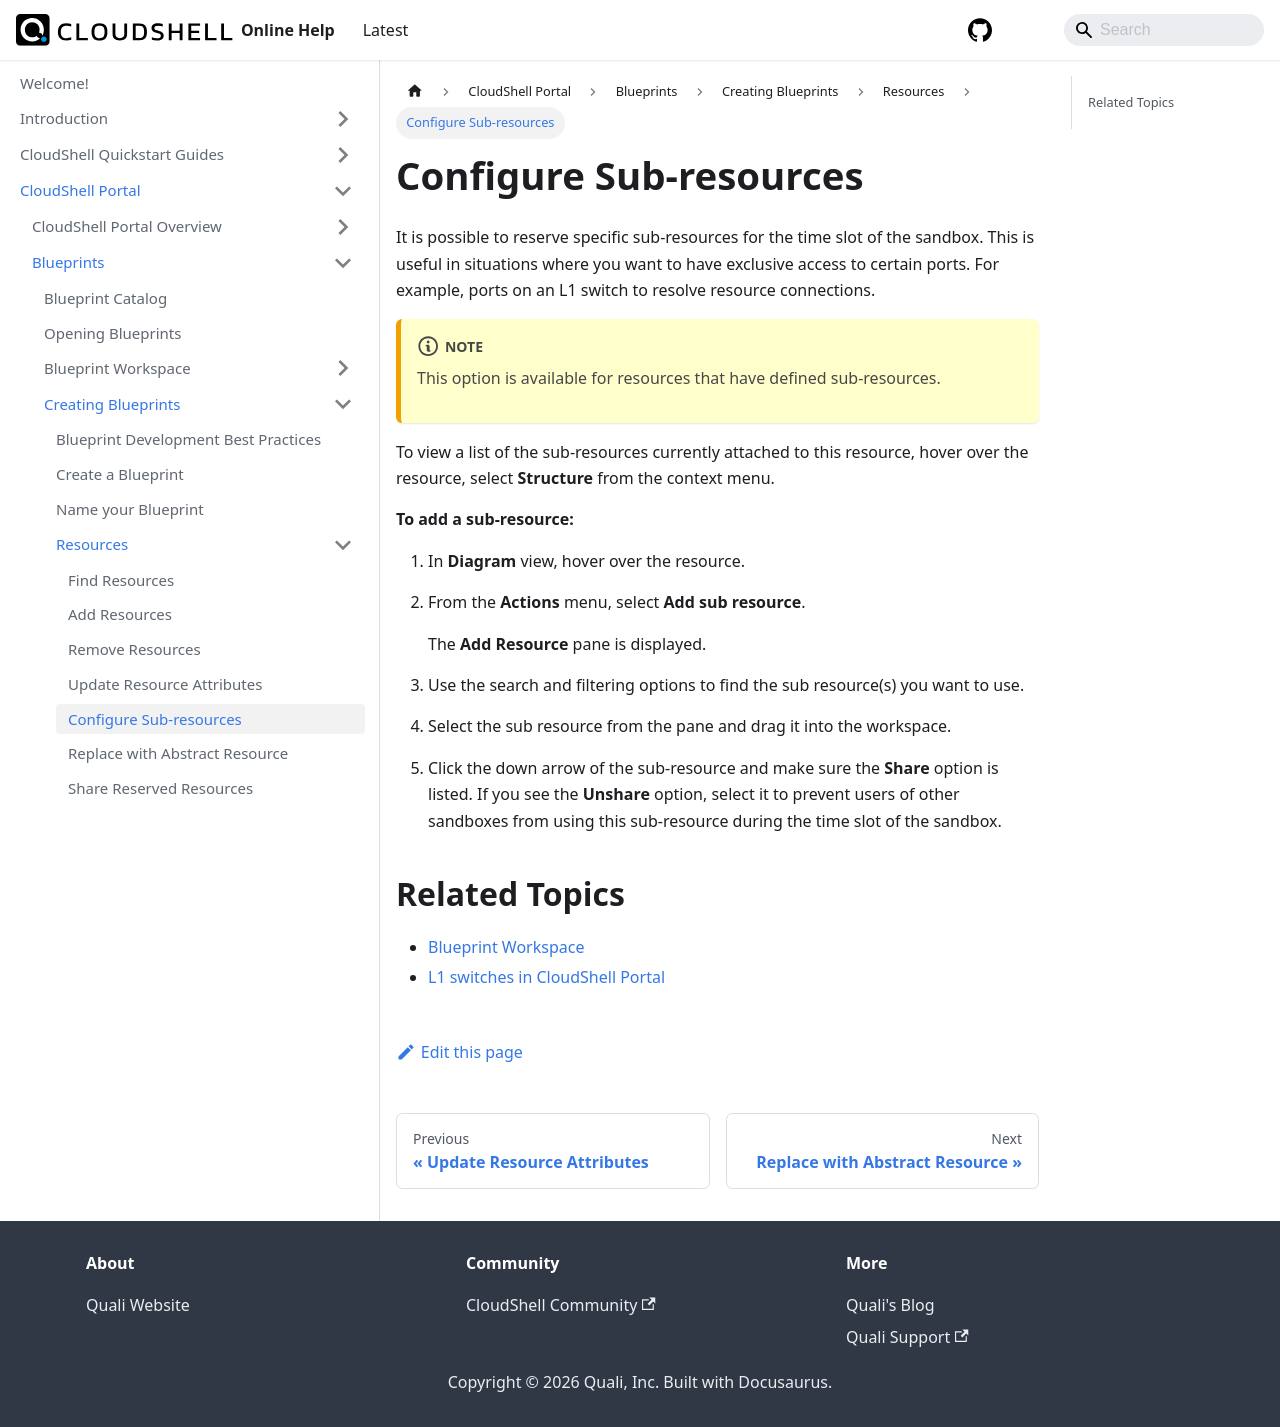

repository: QualiSystems/cloudshell-help · page: portal/blueprints/creating-blueprints/resources/configure-sub-resources.html · generator: docusaurus

---
sidebar_position: 5
---

# Configure Sub-resources

It is possible to reserve specific sub-resources for the time slot of the sandbox. This is useful in situations where you want to have exclusive access to certain ports. For example, ports on an L1 switch to resolve resource connections.
:::note
This option is available for resources that have defined sub-resources.
:::
To view a list of the sub-resources currently attached to this resource, hover over the resource, select **Structure** from the context menu.

**To add a sub-resource:**

1. In **Diagram** view, hover over the resource.
2. From the **Actions** menu, select **Add sub resource**.
    
    The **Add Resource** pane is displayed.
    
3. Use the search and filtering options to find the sub resource(s) you want to use.
4. Select the sub resource from the pane and drag it into the workspace.
5. Click the down arrow of the sub-resource and make sure the **Share** option is listed. If you see the **Unshare** option, select it to prevent users of other sandboxes from using this sub-resource during the time slot of the sandbox.

## Related Topics

- [Blueprint Workspace](../../blueprint-workspace/index.md)
- [L1 switches in CloudShell Portal](../../../../admin/setting-up-cloudshell/inventory-operations/connectivity-control/l1-switches.md#l1-switches-in-cloudshell-portal)
